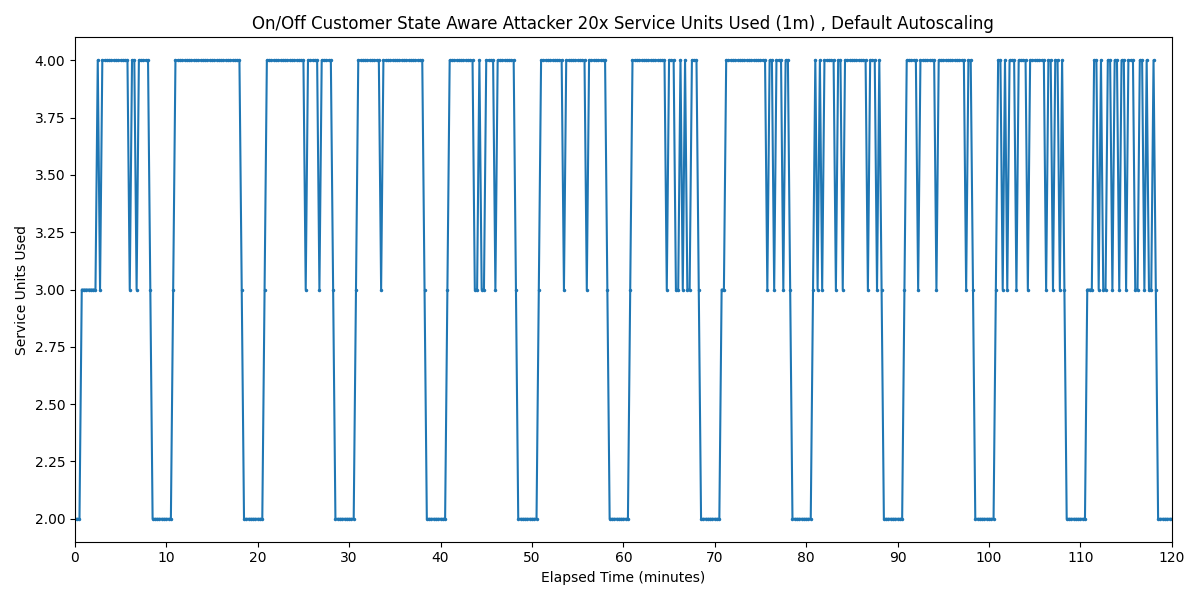

Source data for this figure (header and first rows):
Timestamp, Service Units Used
2025-03-27 20:59:39.079, 2
2025-03-27 20:59:54.079, 2
2025-03-27 21:00:09.079, 2
2025-03-27 21:00:24.079, 3
2025-03-27 21:00:39.079, 3
2025-03-27 21:00:54.079, 3
2025-03-27 21:01:09.079, 3
2025-03-27 21:01:24.079, 3
2025-03-27 21:01:39.079, 3
2025-03-27 21:01:54.079, 3
2025-03-27 21:02:09.079, 4
2025-03-27 21:02:24.079, 3
2025-03-27 21:02:39.079, 4
2025-03-27 21:02:54.079, 4
2025-03-27 21:03:09.079, 4
2025-03-27 21:03:24.079, 4
2025-03-27 21:03:39.079, 4
2025-03-27 21:03:54.079, 4
2025-03-27 21:04:09.079, 4
2025-03-27 21:04:24.079, 4
2025-03-27 21:04:39.079, 4
2025-03-27 21:04:54.079, 4
2025-03-27 21:05:09.079, 4
2025-03-27 21:05:24.079, 4
2025-03-27 21:05:39.079, 3
2025-03-27 21:05:54.079, 4
2025-03-27 21:06:09.079, 4
2025-03-27 21:06:24.079, 3
2025-03-27 21:06:39.079, 4
2025-03-27 21:06:54.079, 4
2025-03-27 21:07:09.079, 4
2025-03-27 21:07:24.079, 4
2025-03-27 21:07:39.079, 4
2025-03-27 21:07:54.079, 3
2025-03-27 21:08:09.079, 2
2025-03-27 21:08:24.079, 2
2025-03-27 21:08:39.079, 2
2025-03-27 21:08:54.079, 2
2025-03-27 21:09:09.079, 2
2025-03-27 21:09:24.079, 2
2025-03-27 21:09:39.079, 2
2025-03-27 21:09:54.079, 2
2025-03-27 21:10:09.079, 2
2025-03-27 21:10:24.079, 3
2025-03-27 21:10:39.079, 4
2025-03-27 21:10:54.079, 4
2025-03-27 21:11:09.079, 4
2025-03-27 21:11:24.079, 4
2025-03-27 21:11:39.079, 4
2025-03-27 21:11:54.079, 4
2025-03-27 21:12:09.079, 4
2025-03-27 21:12:24.079, 4
2025-03-27 21:12:39.079, 4
2025-03-27 21:12:54.079, 4
2025-03-27 21:13:09.079, 4
2025-03-27 21:13:24.079, 4
2025-03-27 21:13:39.079, 4
2025-03-27 21:13:54.079, 4
2025-03-27 21:14:09.079, 4
2025-03-27 21:14:24.079, 4
... 421 more rows
